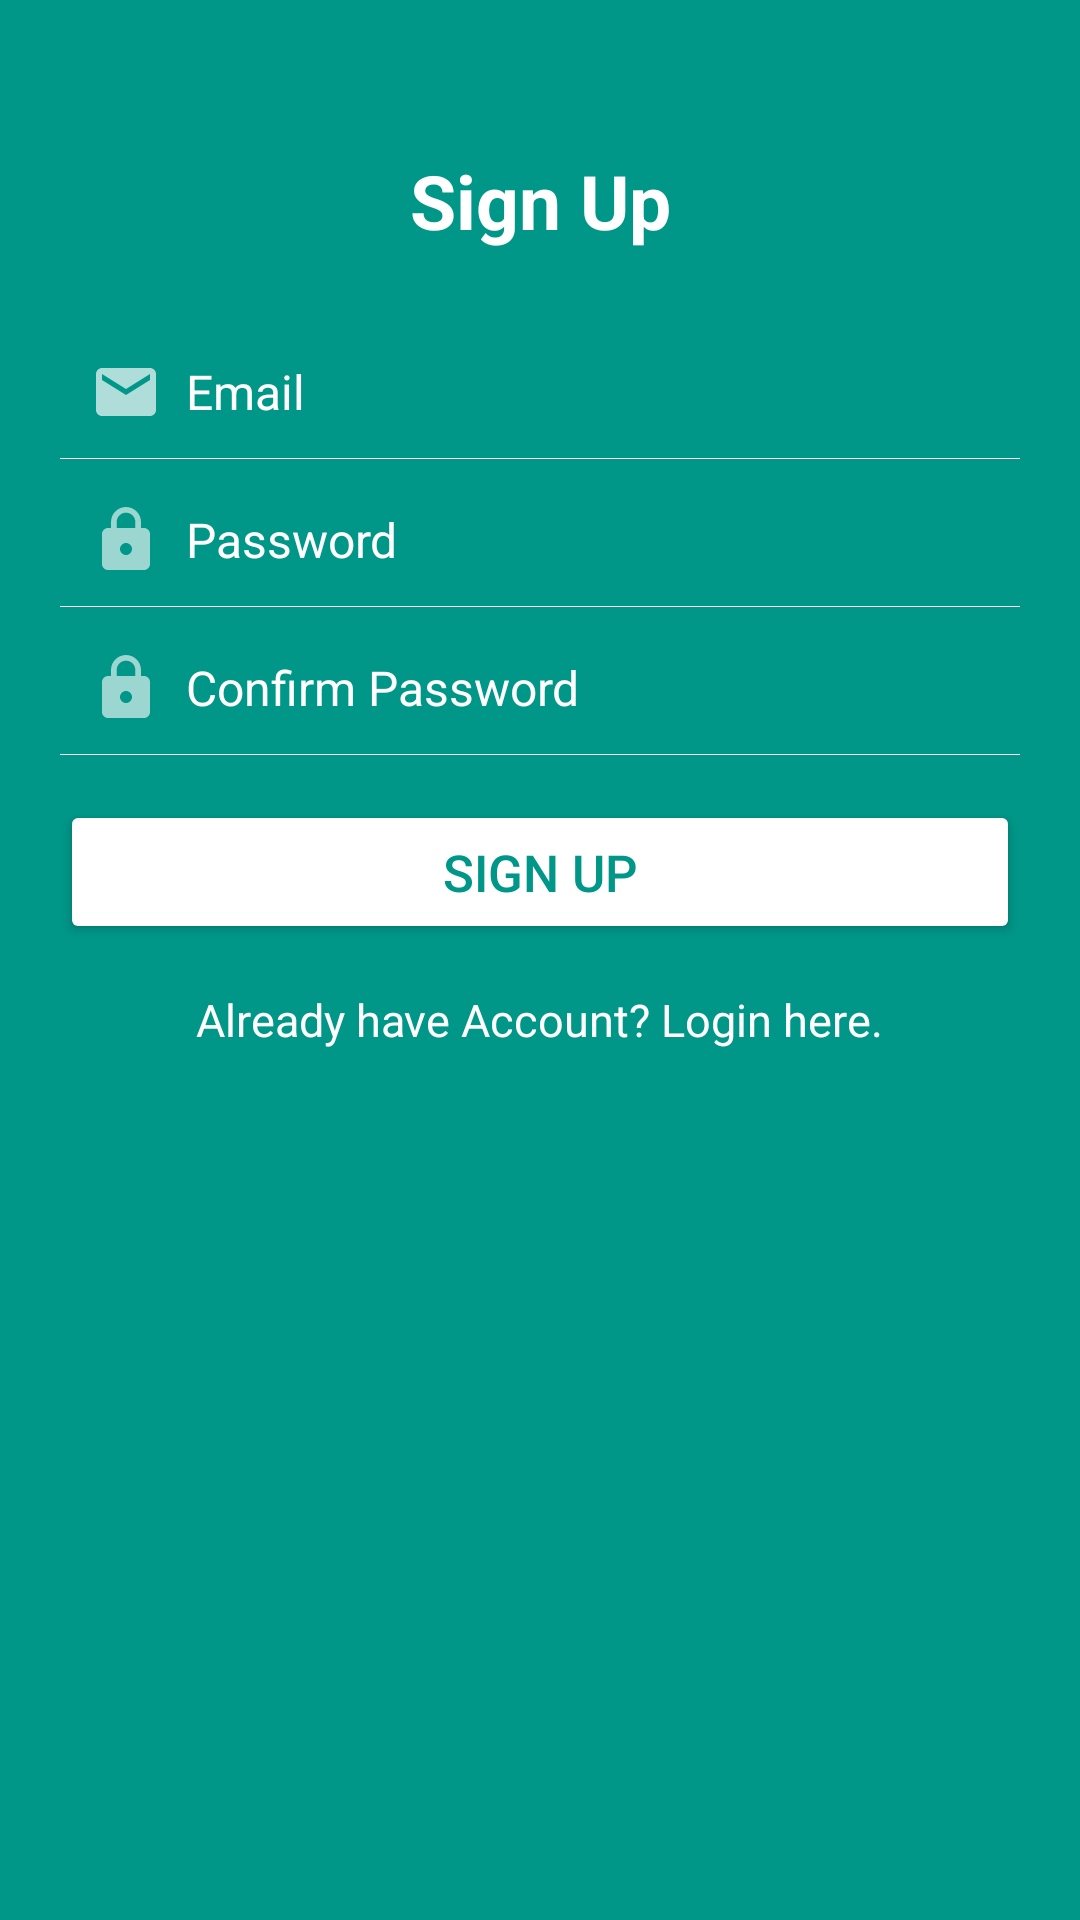

Produce the Android XML layout that renders to this screen, including the resource entries it uses.
<!-- AndroidManifest.xml: application theme Theme.Relax -->
<!-- res/layout/activity_sign_up.xml -->
<LinearLayout xmlns:android="http://schemas.android.com/apk/res/android"
    android:layout_width="fill_parent"
    android:layout_height="fill_parent"
    android:orientation="vertical"
    android:background="@color/color1"
    android:padding="20dp" >

    <TextView
        android:layout_marginTop="20dp"
        android:layout_width="fill_parent"
        android:layout_height="wrap_content"
        android:gravity="center"
        android:padding="10dp"
        android:text="Sign Up"
        android:textColor="@color/white"
        android:textSize="25sp"
        android:textStyle="bold" />

    
    
    
    
    
    
    
    
    
    
    
    
    
    
    
    

    
    
    
    

    <EditText
        android:id="@+id/userEmailId"
        android:layout_width="fill_parent"
        android:layout_height="wrap_content"
        android:layout_marginTop="15dp"
        android:background="@android:color/transparent"
        android:drawableLeft="@drawable/ic_baseline_email_24"
        android:drawablePadding="8dp"
        android:gravity="center_vertical"
        android:hint="Email"
        android:inputType="textEmailAddress"
        android:padding="10dp"
        android:singleLine="true"
        android:textColor="@color/white"
        android:textColorHint="@color/white"
        android:textSize="16sp" />

    <View
        android:layout_width="fill_parent"
        android:layout_height="1px"
        android:background="@color/white" />

    
    
    
    
    
    
    
    
    
    
    
    
    
    
    
    

    
    
    
    


    <EditText
        android:id="@+id/password"
        android:layout_width="fill_parent"
        android:layout_height="wrap_content"
        android:layout_marginTop="5dp"
        android:background="@android:color/transparent"
        android:drawableLeft="@drawable/ic_pass"
        android:drawablePadding="8dp"
        android:gravity="center_vertical"
        android:hint="Password"
        android:inputType="textPassword"
        android:padding="10dp"
        android:singleLine="true"
        android:textColor="@color/white"
        android:textColorHint="@color/white"
        android:textSize="16sp" />

    <View
        android:layout_width="fill_parent"
        android:layout_height="1px"
        android:background="@color/white" />

    <EditText
        android:id="@+id/confirmPassword"
        android:layout_width="fill_parent"
        android:layout_height="wrap_content"
        android:layout_marginTop="5dp"
        android:background="@android:color/transparent"
        android:drawableLeft="@drawable/ic_pass"
        android:drawablePadding="8dp"
        android:gravity="center_vertical"
        android:hint="Confirm Password"
        android:inputType="textPassword"
        android:padding="10dp"
        android:singleLine="true"
        android:textColor="@color/white"
        android:textColorHint="@color/white"
        android:textSize="16sp" />
    <View
        android:layout_width="fill_parent"
        android:layout_height="1px"
        android:background="@color/white" />



    <Button
        android:id="@+id/signUpBtn"
        android:layout_width="fill_parent"
        android:layout_height="wrap_content"
        android:layout_marginTop="15dp"
        android:backgroundTint="@color/white"
        android:padding="5dp"
        android:text="Sign Up"
        android:textColor="@color/color1"
        android:textSize="17sp"
        />

    <TextView
        android:id="@+id/already_user"
        android:layout_width="wrap_content"
        android:layout_height="wrap_content"
        android:layout_gravity="center_horizontal"
        android:layout_marginTop="5dp"
        android:gravity="center"
        android:padding="10dp"
        android:text="Already have Account? Login here."
        android:textColor="@color/white"
        android:textSize="15sp" />

</LinearLayout>
<!-- resources referenced by this layout -->
<resources>
  <color name="color1">#009688</color>
  <color name="white">#FFFFFFFF</color>
  <!-- drawable ic_baseline_email_24 (drawable) -->
  <vector android:alpha="0.69" android:height="24dp"
      android:tint="@color/white" android:viewportHeight="24"
      android:viewportWidth="24" android:width="24dp" xmlns:android="http://schemas.android.com/apk/res/android">
    <path android:fillColor="@color/white" android:pathData="M20,4L4,4c-1.1,0 -1.99,0.9 -1.99,2L2,18c0,1.1 0.9,2 2,2h16c1.1,0 2,-0.9 2,-2L22,6c0,-1.1 -0.9,-2 -2,-2zM20,8l-8,5 -8,-5L4,6l8,5 8,-5v2z"/>
  </vector>
  <!-- drawable ic_pass (drawable) -->
  <vector android:alpha="0.61" android:height="24dp"
      android:tint="#FFFFFF" android:viewportHeight="24"
      android:viewportWidth="24" android:width="24dp" xmlns:android="http://schemas.android.com/apk/res/android">
    <path android:fillColor="@android:color/white" android:pathData="M18,8h-1L17,6c0,-2.76 -2.24,-5 -5,-5S7,3.24 7,6v2L6,8c-1.1,0 -2,0.9 -2,2v10c0,1.1 0.9,2 2,2h12c1.1,0 2,-0.9 2,-2L20,10c0,-1.1 -0.9,-2 -2,-2zM12,17c-1.1,0 -2,-0.9 -2,-2s0.9,-2 2,-2 2,0.9 2,2 -0.9,2 -2,2zM15.1,8L8.9,8L8.9,6c0,-1.71 1.39,-3.1 3.1,-3.1 1.71,0 3.1,1.39 3.1,3.1v2z"/>
  </vector>
  <style name="Theme.Relax" parent="Theme.MaterialComponents.DayNight.NoActionBar">
          
          <item name="colorPrimary">@color/purple_500</item>
          <item name="colorPrimaryVariant">@color/twitter_dark_grey</item>
          <item name="colorOnPrimary">@color/white</item>
          
          <item name="colorSecondary">@color/teal_200</item>
          <item name="colorSecondaryVariant">@color/teal_700</item>
          <item name="colorOnSecondary">@color/black</item>
          
          <item name="android:statusBarColor" tools:targetApi="l">?attr/colorPrimaryVariant</item>
          
      </style>
  <color name="purple_500">#FF6200EE</color>
  <color name="twitter_dark_grey">	#657786</color>
  <color name="teal_200">#FF03DAC5</color>
  <color name="teal_700">#FF018786</color>
  <color name="black">#FF000000</color>
</resources>
